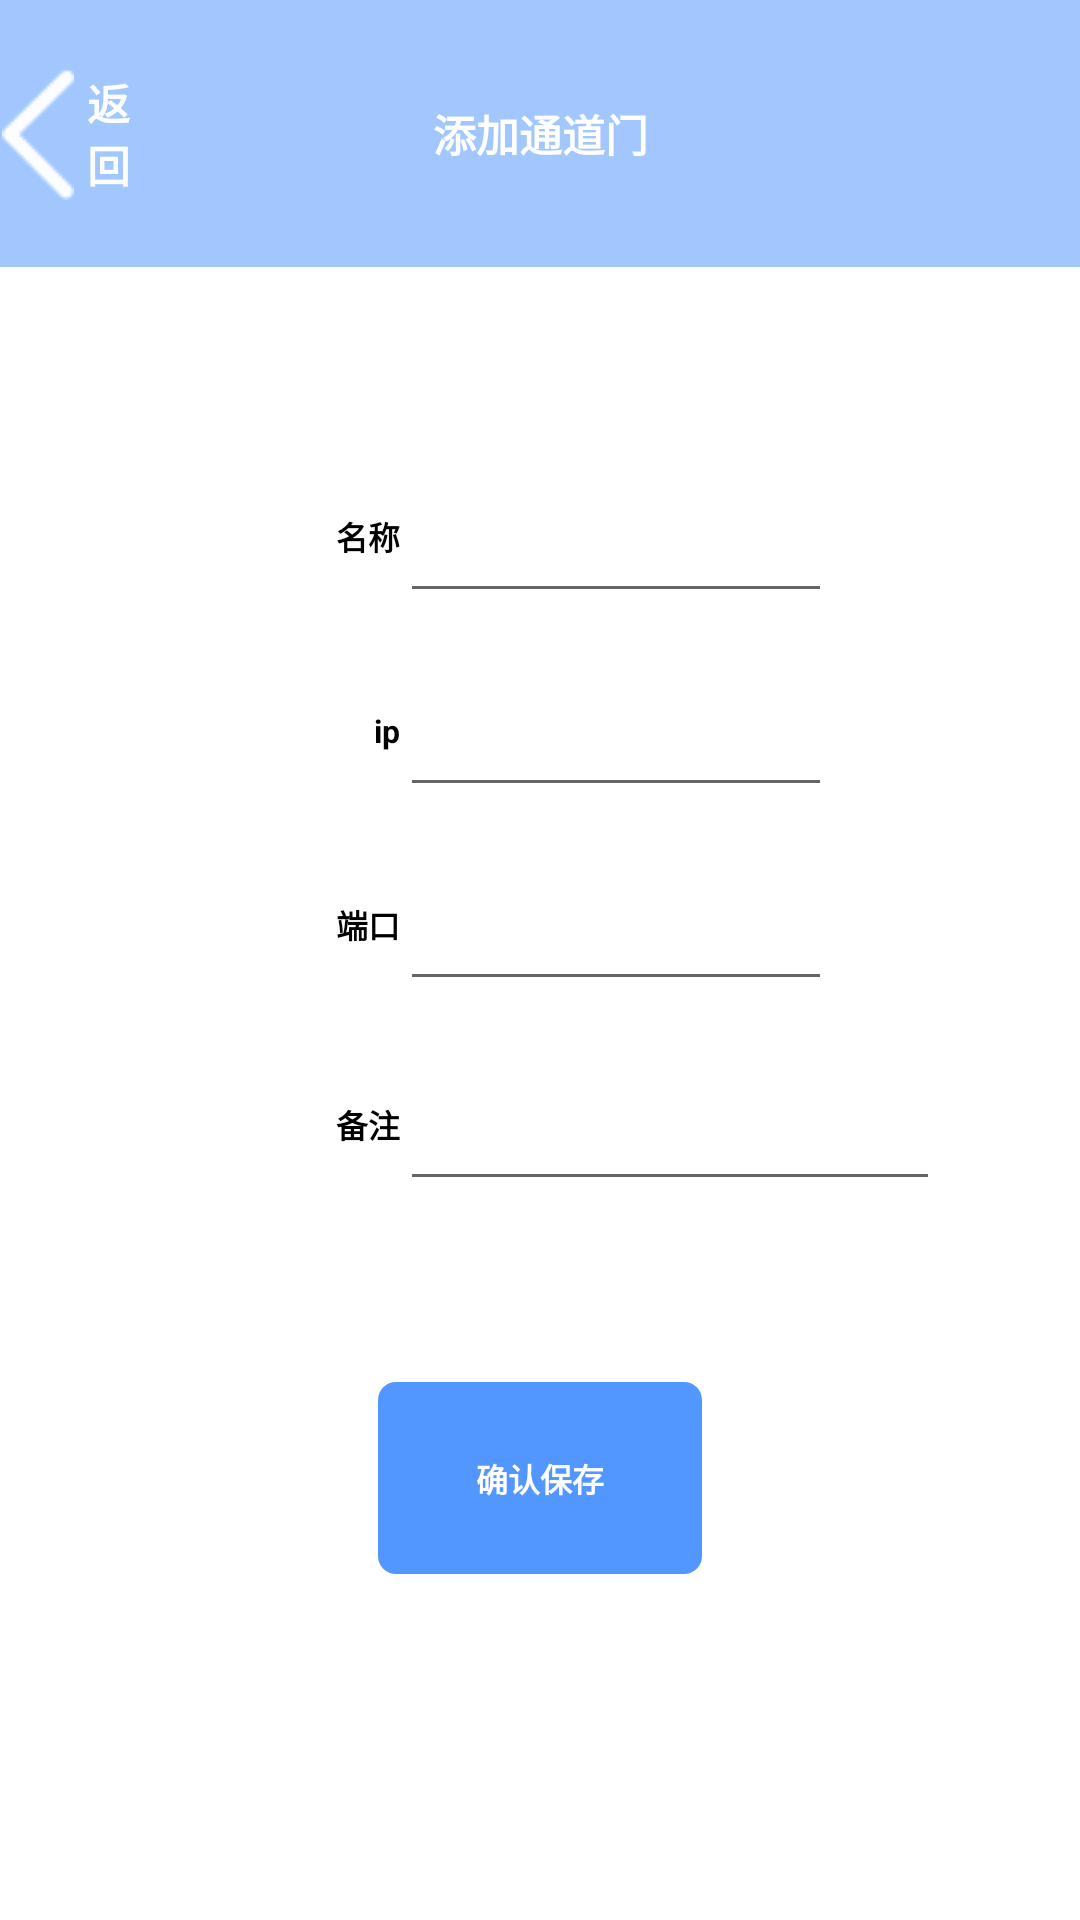

Layout XML and referenced resources for this Android screen:
<!-- AndroidManifest.xml: application theme AppTheme -->
<!-- res/layout/activity_rfid_add.xml -->
<?xml version="1.0" encoding="utf-8"?>
<androidx.constraintlayout.widget.ConstraintLayout xmlns:android="http://schemas.android.com/apk/res/android"
    android:layout_width="match_parent"
    android:layout_height="match_parent"
    xmlns:app="http://schemas.android.com/apk/res-auto"
    android:background="@color/white"
    android:id="@+id/all_relative">

    <TextView
        android:id="@+id/tv_top"
        android:layout_width="0dp"
        android:layout_height="0dp"
        android:textColor="@color/white"
        android:textStyle="bold"
        android:gravity="center"
        android:text="添加通道门"
        android:textSize="@dimen/x48"
        android:background="@color/bg_blue"
        app:layout_constraintLeft_toLeftOf="parent"
        app:layout_constraintRight_toRightOf="parent"
        app:layout_constraintTop_toTopOf="parent"
        app:layout_constraintHeight_percent="0.138888888"
        />

    
    <ImageButton
        android:id="@+id/ib_back"
        android:layout_width="0dp"
        android:layout_height="0dp"
        app:layout_constraintTop_toTopOf="parent"
        app:layout_constraintLeft_toLeftOf="parent"
        app:layout_constraintWidth_percent="0.07"
        app:layout_constraintHeight_percent="0.138888888"
        style="@style/nullbg"
        android:src="@drawable/back"/>

    <TextView
        android:id="@+id/tv_back"
        android:layout_width="0dp"
        android:layout_height="0dp"
        android:text="返回"
        android:textColor="@color/white"
        android:textStyle="bold"
        android:textSize="@dimen/x48"
        app:layout_constraintTop_toTopOf="parent"
        app:layout_constraintLeft_toRightOf="@+id/ib_back"
        app:layout_constraintWidth_percent="0.06"
        app:layout_constraintHeight_percent="0.138888888"
        style="@style/nullbg"
        android:src="@drawable/back"/>

    <TextView
        android:id="@+id/tv_name_left"
        android:layout_width="0dp"
        android:layout_height="0dp"
        android:text="名称"
        android:textColor="@color/black"
        android:textSize="@dimen/x36"
        android:textStyle="bold"
        android:gravity="center|right"
        app:layout_constraintTop_toTopOf="parent"
        app:layout_constraintLeft_toLeftOf="parent"
        app:layout_constraintBottom_toBottomOf="parent"
        app:layout_constraintRight_toRightOf="parent"
        app:layout_constraintHorizontal_bias="0.3"
        app:layout_constraintVertical_bias="0.26"
        app:layout_constraintHeight_percent="0.08"
        app:layout_constraintWidth_percent="0.1"/>

    <EditText
        android:id="@+id/tv_name"
        android:layout_width="0dp"
        android:layout_height="0dp"
        android:gravity="center|left"
        app:layout_constraintLeft_toRightOf="@+id/tv_name_left"
        app:layout_constraintTop_toTopOf="@+id/tv_name_left"
        app:layout_constraintBottom_toBottomOf="@+id/tv_name_left"
        app:layout_constraintWidth_percent="0.4"
        />

    <TextView
        android:id="@+id/tv_ip_left"
        android:layout_width="0dp"
        android:layout_height="0dp"
        android:text="ip"
        android:textColor="@color/black"
        android:textSize="@dimen/x36"
        android:textStyle="bold"
        android:gravity="center|right"
        app:layout_constraintTop_toTopOf="parent"
        app:layout_constraintLeft_toLeftOf="parent"
        app:layout_constraintBottom_toBottomOf="parent"
        app:layout_constraintRight_toRightOf="parent"
        app:layout_constraintHorizontal_bias="0.3"
        app:layout_constraintVertical_bias="0.37"
        app:layout_constraintHeight_percent="0.08"
        app:layout_constraintWidth_percent="0.1"/>

    <EditText
        android:id="@+id/tv_ip"
        android:layout_width="0dp"
        android:layout_height="0dp"
        android:gravity="center|left"
        app:layout_constraintLeft_toRightOf="@+id/tv_ip_left"
        app:layout_constraintTop_toTopOf="@+id/tv_ip_left"
        app:layout_constraintBottom_toBottomOf="@+id/tv_ip_left"
        app:layout_constraintWidth_percent="0.4"
        />

    <TextView
        android:id="@+id/tv_port_left"
        android:layout_width="0dp"
        android:layout_height="0dp"
        android:text="端口"
        android:textColor="@color/black"
        android:textSize="@dimen/x36"
        android:textStyle="bold"
        android:gravity="center|right"
        app:layout_constraintTop_toTopOf="parent"
        app:layout_constraintLeft_toLeftOf="parent"
        app:layout_constraintBottom_toBottomOf="parent"
        app:layout_constraintRight_toRightOf="parent"
        app:layout_constraintHorizontal_bias="0.3"
        app:layout_constraintVertical_bias="0.48"
        app:layout_constraintHeight_percent="0.08"
        app:layout_constraintWidth_percent="0.1"/>

    <EditText
        android:id="@+id/tv_port"
        android:layout_width="0dp"
        android:layout_height="0dp"
        android:gravity="center|left"
        app:layout_constraintLeft_toRightOf="@+id/tv_port_left"
        app:layout_constraintTop_toTopOf="@+id/tv_port_left"
        app:layout_constraintBottom_toBottomOf="@+id/tv_port_left"
        app:layout_constraintWidth_percent="0.4"
        />

    <TextView
        android:id="@+id/tv_remark_left"
        android:layout_width="0dp"
        android:layout_height="0dp"
        android:text="备注"
        android:textColor="@color/black"
        android:textSize="@dimen/x36"
        android:textStyle="bold"
        android:gravity="center|right"
        app:layout_constraintTop_toTopOf="parent"
        app:layout_constraintLeft_toLeftOf="parent"
        app:layout_constraintBottom_toBottomOf="parent"
        app:layout_constraintRight_toRightOf="parent"
        app:layout_constraintHorizontal_bias="0.3"
        app:layout_constraintVertical_bias="0.593"
        app:layout_constraintHeight_percent="0.08"
        app:layout_constraintWidth_percent="0.1"/>

    <EditText
        android:id="@+id/tv_remark"
        android:layout_width="0dp"
        android:layout_height="0dp"
        android:gravity="center|left"
        app:layout_constraintLeft_toRightOf="@+id/tv_remark_left"
        app:layout_constraintTop_toTopOf="@+id/tv_remark_left"
        app:layout_constraintBottom_toBottomOf="@+id/tv_remark_left"
        app:layout_constraintWidth_percent="0.5"
        />


    <TextView
        android:id="@+id/tv_confirm"
        android:layout_width="0dp"
        android:layout_height="0dp"
        android:text="确认保存"
        android:textStyle="bold"
        android:textSize="@dimen/x36"
        android:textColor="@color/white"
        android:gravity="center"
        android:background="@drawable/rect_dark_blue"
        app:layout_constraintTop_toTopOf="parent"
        app:layout_constraintLeft_toLeftOf="parent"
        app:layout_constraintBottom_toBottomOf="parent"
        app:layout_constraintRight_toRightOf="parent"
        app:layout_constraintVertical_bias="0.8"
        app:layout_constraintWidth_percent="0.3"
        app:layout_constraintHeight_percent="0.1"
        />


</androidx.constraintlayout.widget.ConstraintLayout>
<!-- resources referenced by this layout -->
<resources>
  <color name="bg_blue">#a2c7ff</color>
  <color name="black">#000000</color>
  <color name="white">#FFFFFF</color>
  <dimen name="x36">36dp</dimen>
  <dimen name="x48">48dp</dimen>
  <!-- drawable back: png bitmap (drawable, 1493 bytes) -->
  <!-- drawable rect_dark_blue (drawable) -->
  <?xml version="1.0" encoding="utf-8"?>
  <shape xmlns:android="http://schemas.android.com/apk/res/android">
      <corners android:radius="@dimen/x20" />
      <solid android:color="@color/bg_dark_blue" />
  
  </shape>
  <style name="nullbg">
          <item name="layout_constraintVertical_bias">0.93</item>
          <item name="layout_constraintHeight_percent">0.06</item>
          <item name="android:gravity">center</item>
          <item name="android:background">@color/transbg</item>
          <item name="android:textColor">@color/white</item>
      </style>
  <style name="AppTheme" parent="Theme.AppCompat.Light.DarkActionBar">
          
          <item name="colorPrimary">@color/colorPrimary</item>
          <item name="colorPrimaryDark">@color/colorPrimaryDark</item>
          <item name="colorAccent">@color/colorAccent</item>
      </style>
  <dimen name="x20">20dp</dimen>
  <color name="bg_dark_blue">#5297ff</color>
  <color name="transbg">#00808080</color>
  <color name="colorPrimary">#008577</color>
  <color name="colorPrimaryDark">#00574B</color>
  <color name="colorAccent">#D81B60</color>
</resources>
